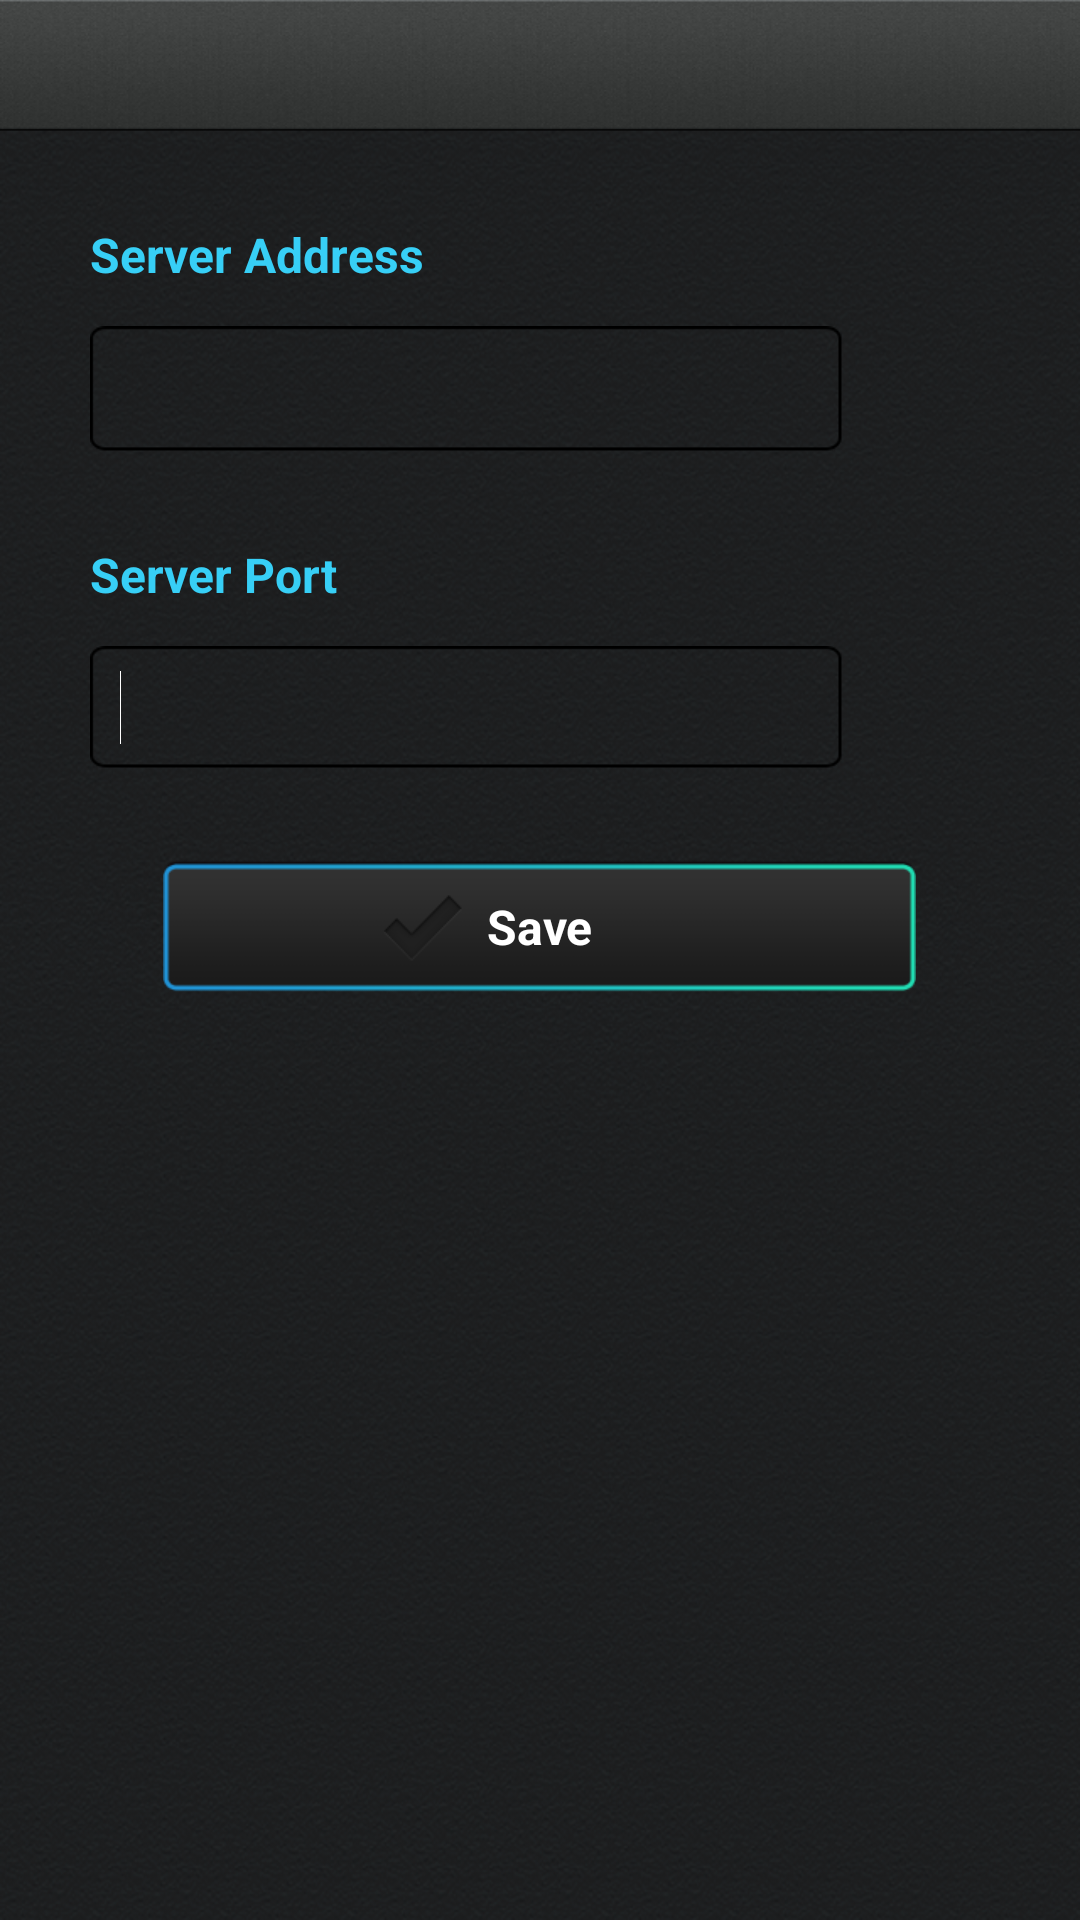

Write the Android layout XML for this screen, with the resource values it uses.
<!-- AndroidManifest.xml: application theme android:Theme.NoTitleBar -->
<!-- res/layout/configure_server.xml -->
<RelativeLayout xmlns:android="http://schemas.android.com/apk/res/android"
        android:id="@+id/relativeLayout1"
        android:layout_width="fill_parent"
        android:layout_height="fill_parent"
        android:background="@drawable/main_bg" >

        <include
            android:id="@+id/include1"
            android:layout_width="fill_parent"
            android:layout_height="44dip"
            android:layout_alignParentLeft="true"
            android:layout_alignParentTop="true"
            layout="@layout/topbar" />

        <LinearLayout
            android:id="@+id/linearLayout1"
            android:layout_width="fill_parent"
            android:layout_height="wrap_content"
            android:layout_above="@+id/include2"
            android:layout_alignParentLeft="true"
            android:layout_below="@+id/include1"
            android:orientation="vertical" >

            <TextView
                android:id="@+id/textView1"
                android:layout_width="wrap_content"
                android:layout_height="wrap_content"
                android:layout_marginBottom="13dip"
                android:layout_marginLeft="30dip"
                android:layout_marginRight="30dip"
                android:layout_marginTop="30dip"
                android:text="@string/text_server_address"
                android:textColor="@color/blue_text_color"
                android:textSize="16sp"
                android:textStyle="bold" />

            <EditText
                android:id="@+id/et_server_name"
                android:layout_width="251dip"
                android:layout_height="42dip"
                android:layout_marginLeft="30dip"
                android:layout_marginRight="30dip"
                android:background="@drawable/frame_n" android:textColorHint="@color/white" android:textColor="@color/white" android:paddingLeft="10dip"/>

            <TextView
                android:id="@+id/textView2"
                android:layout_width="wrap_content"
                android:layout_height="wrap_content"
                android:text="@string/text_server_port"
                android:textColor="@color/blue_text_color" android:layout_marginTop="30dip" android:layout_marginLeft="30dip" android:textSize="16sp" android:textStyle="bold" android:layout_marginBottom="13dip"/>

            <EditText
                android:id="@+id/et_server_port"
                android:layout_width="251dip"
                android:layout_height="41dip"
                android:layout_marginLeft="30dip"
                android:inputType="phone"
                android:maxEms="65535" android:layout_marginRight="30dip" android:background="@drawable/frame_n" android:textColor="@color/white" android:textColorHint="@color/white" android:paddingLeft="10dip">

                <requestFocus />
            </EditText>

            <Button
                android:id="@+id/btn_save"
                android:layout_width="251dip"
                android:layout_height="45dip"
                android:layout_marginLeft="13dip"
                android:layout_marginRight="13dip"
                android:layout_marginTop="30dip"
                android:text="@string/button_save"
                android:textColor="@color/white" android:layout_gravity="center_horizontal" android:background="@drawable/btn_save_bg" android:textSize="16sp" android:textStyle="bold"/>
        </LinearLayout>

    </RelativeLayout>
<!-- res/layout/topbar.xml (included above) -->
<?xml version="1.0" encoding="utf-8"?>

<RelativeLayout xmlns:android="http://schemas.android.com/apk/res/android"
    android:id="@+id/carol_topbar"
    style="@style/topbar_bg">


    <TextView
        android:id="@+id/tv_title"
        android:layout_width="wrap_content"
        android:layout_height="wrap_content"
        android:layout_centerHorizontal="true"
        android:layout_centerVertical="true"
        android:textColor="#FFFFFFFF"
        android:textSize="22sp"
        android:textStyle="bold" />

</RelativeLayout>
<!-- resources referenced by this layout -->
<resources>
  <color name="blue_text_color">#37CFF6</color>
  <color name="white">#FFFFFF</color>
  <!-- drawable btn_save_bg (drawable) -->
  <?xml version="1.0" encoding="UTF-8"?>
  
  <selector xmlns:android="http://schemas.android.com/apk/res/android">
  	<item android:state_pressed="true"
  		android:drawable="@drawable/btn_save_a" />
  	<item android:state_focused="true"
  		android:drawable="@drawable/btn_save_a" />
  	<item android:drawable="@drawable/btn_save" />
  </selector>
  <!-- drawable frame_n: png bitmap (drawable, 3546 bytes) -->
  <!-- drawable main_bg: png bitmap (drawable, 404978 bytes) -->
  <string name="button_save">Save</string>
  <string name="text_server_address">Server Address</string>
  <string name="text_server_port">Server Port</string>
  <style name="topbar_bg">
          <item name="android:gravity">center_vertical</item>
          <item name="android:background">@drawable/top_bar_bg</item>
          <item name="android:layout_width">fill_parent</item>
          <item name="android:layout_height">46.0dip</item>
      </style>
  <!-- drawable btn_save_a: png bitmap (drawable, 5503 bytes) -->
  <!-- drawable btn_save: png bitmap (drawable, 5534 bytes) -->
  <!-- drawable top_bar_bg: png bitmap (drawable, 28666 bytes) -->
</resources>
